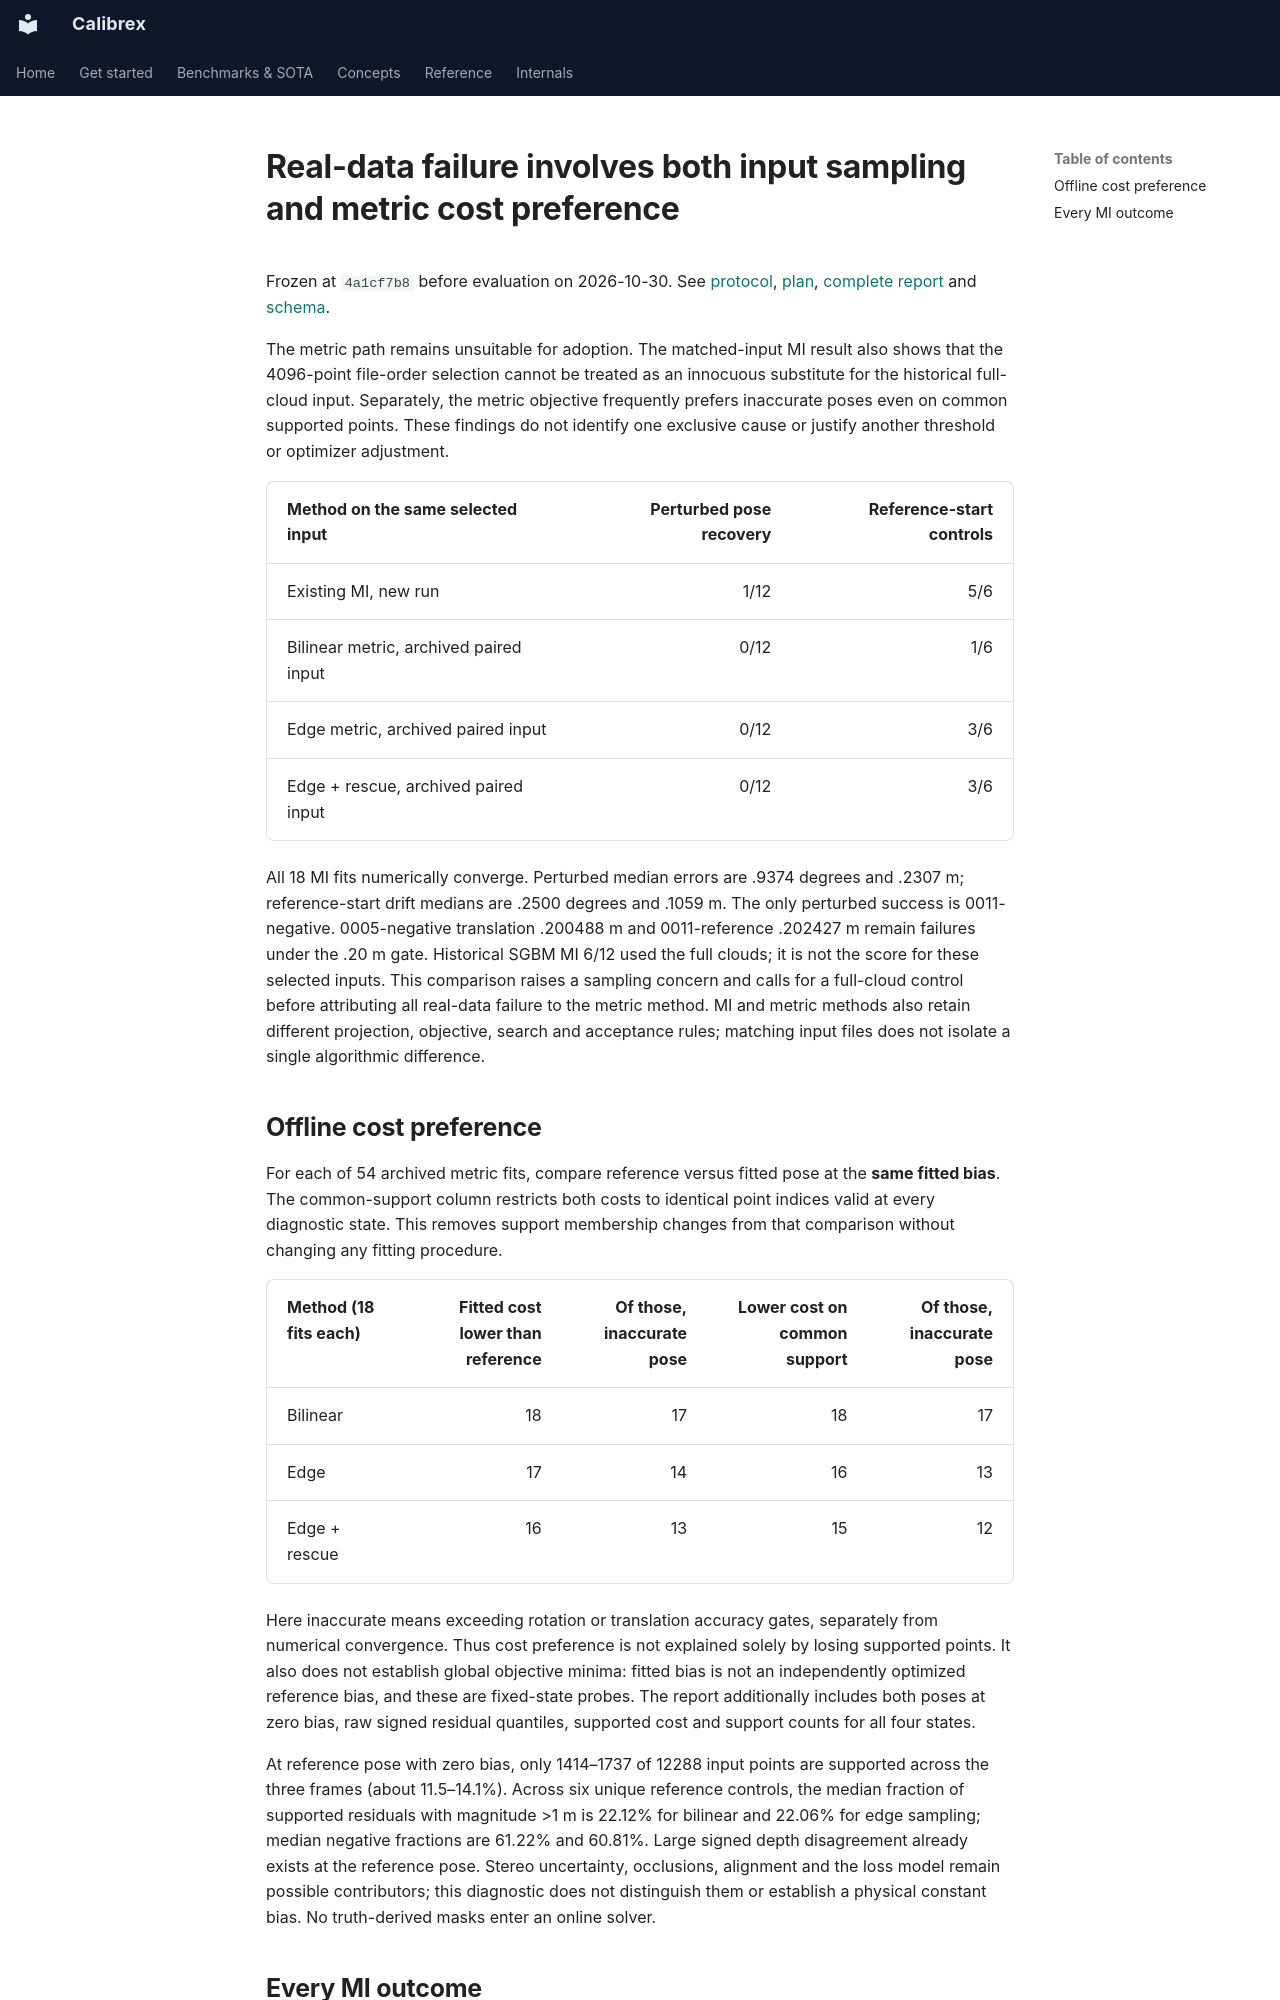

repository: rsasaki0109/Calibrex · page: research/real_metric_diagnosis_results/index.html · generator: mkdocs

# Real-data failure involves both input sampling and metric cost preference

Frozen at `4a1cf7b8` before evaluation on 2026-10-30. See
[protocol](real_metric_diagnosis_protocol.md),
[plan](../assets/real_metric_diagnosis_20261030/plan.json),
[complete report](../assets/real_metric_diagnosis_20261030/evaluation.json) and
[schema](../assets/real_metric_diagnosis_20261030/evaluation.schema.json).

The metric path remains unsuitable for adoption. The matched-input MI result
also shows that the 4096-point file-order selection cannot be treated as an
innocuous substitute for the historical full-cloud input. Separately, the metric
objective frequently prefers inaccurate poses even on common supported points.
These findings do not identify one exclusive cause or justify another threshold
or optimizer adjustment.

| Method on the same selected input | Perturbed pose recovery | Reference-start controls |
| --- | ---: | ---: |
| Existing MI, new run | 1/12 | 5/6 |
| Bilinear metric, archived paired input | 0/12 | 1/6 |
| Edge metric, archived paired input | 0/12 | 3/6 |
| Edge + rescue, archived paired input | 0/12 | 3/6 |

All 18 MI fits numerically converge. Perturbed median errors are .9374 degrees
and .2307 m; reference-start drift medians are .2500 degrees and .1059 m. The
only perturbed success is 0011-negative. 0005-negative translation .200488 m
and 0011-reference .202427 m remain failures under the .20 m gate.
Historical SGBM MI 6/12 used the full clouds; it is not the score for these selected
inputs. This comparison raises a sampling concern and calls for a full-cloud
control before attributing all real-data failure to the metric method. MI and
metric methods also retain different projection, objective, search and acceptance
rules; matching input files does not isolate a single algorithmic difference.
